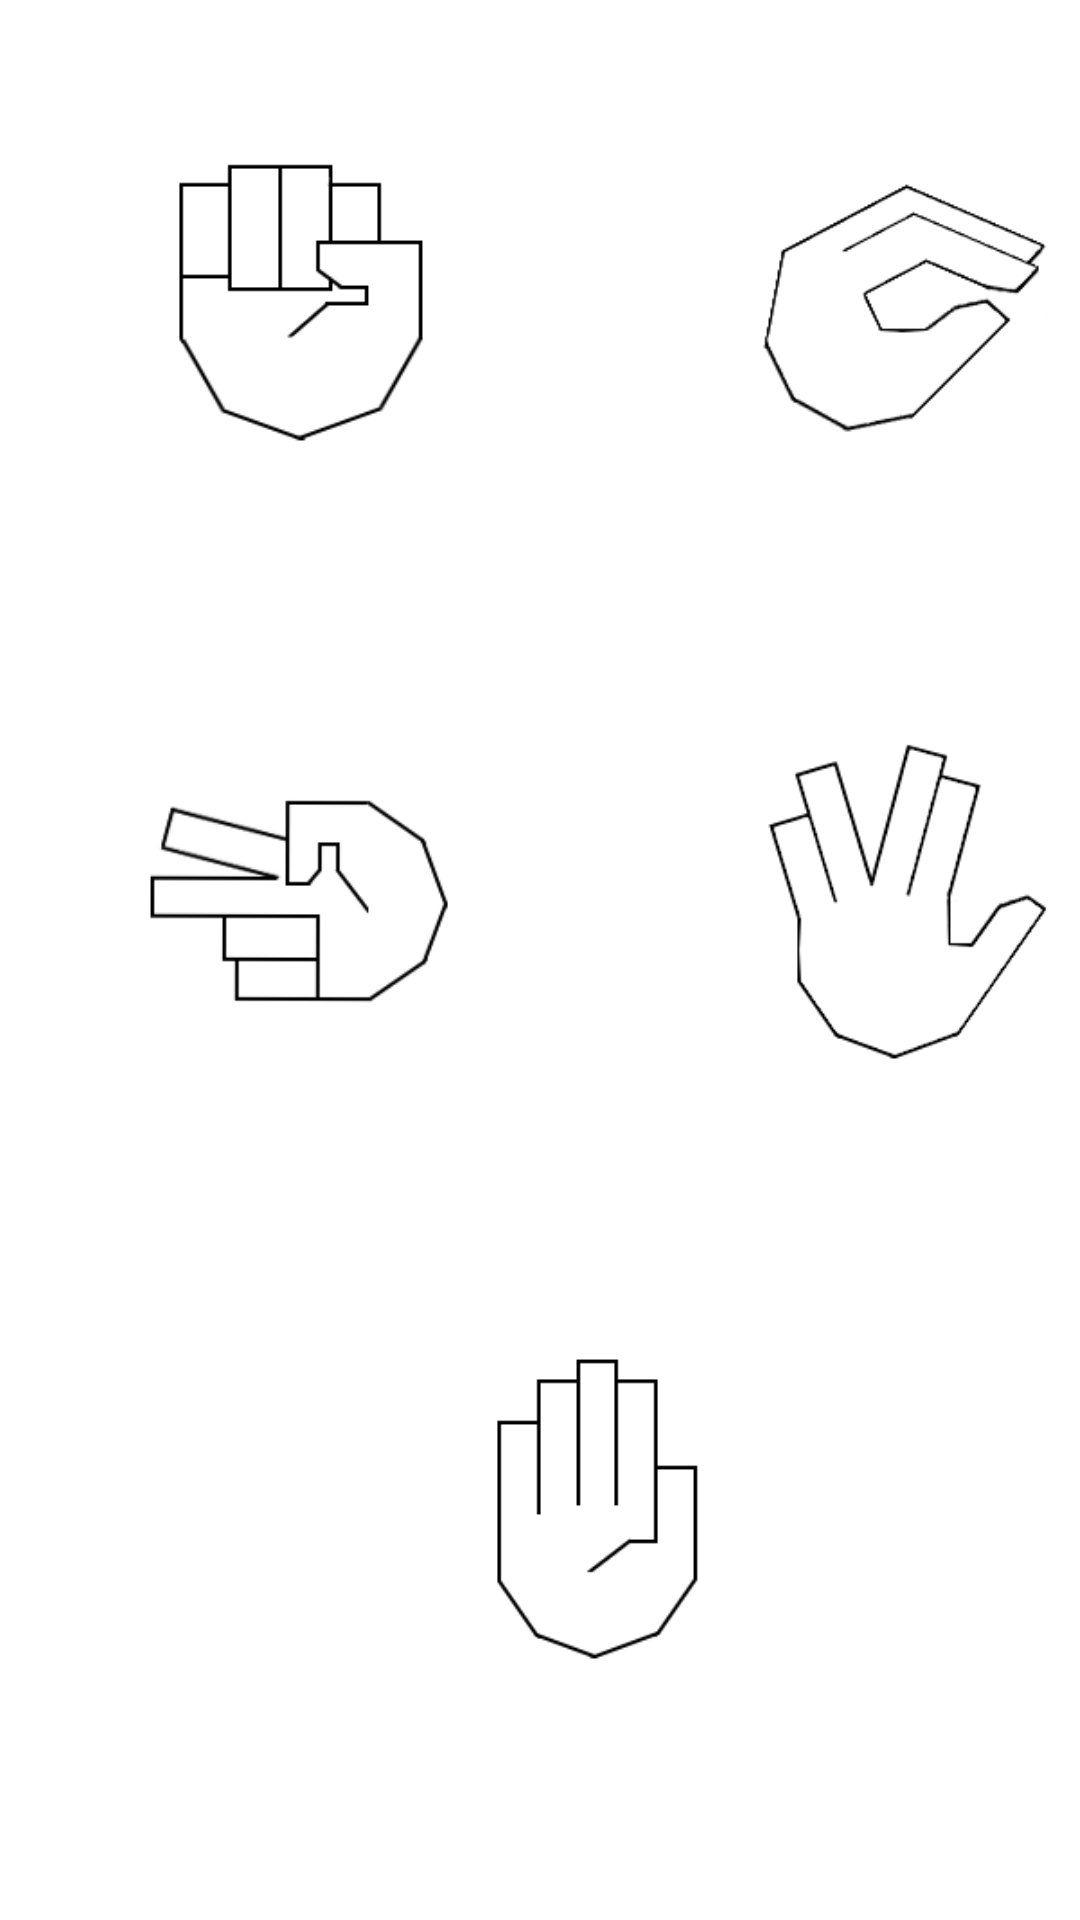

Android layout source for this screen:
<!-- AndroidManifest.xml: application theme Theme.Lab2 -->
<!-- res/layout/activity_main.xml -->
<?xml version="1.0" encoding="utf-8"?>
<LinearLayout xmlns:android="http://schemas.android.com/apk/res/android"
    xmlns:tools="http://schemas.android.com/tools"
    android:orientation="vertical"
    android:layout_width="match_parent"
    android:layout_height="match_parent"
    tools:context=".MainActivity">

    <androidx.appcompat.widget.Toolbar
        android:id="@+id/toolbar"
        android:layout_width="match_parent"
        android:layout_height="wrap_content"
        android:background="?attr/colorPrimary"
        android:logo="@drawable/logo"
        android:minHeight="?attr/actionBarSize"
        android:theme="?attr/actionBarTheme" />

    <FrameLayout
        android:id="@+id/gameContainer"
        android:layout_width="match_parent"
        android:layout_height="match_parent">
        <LinearLayout
            android:id="@+id/gameField"
            android:orientation="vertical"
            android:layout_width="match_parent"
            android:layout_height="wrap_content">
            <GridLayout
                android:layout_width="match_parent"
                android:layout_height="wrap_content"
                android:columnCount="2"
                android:rowCount="3">

                <ImageButton
                    android:id="@+id/stoneButton"
                    android:layout_row="0"
                    android:layout_column="0"
                    android:background="@null"
                    android:scaleX="0.6"
                    android:scaleY="0.6"
                    android:src="@drawable/stone" />

                <ImageButton
                    android:id="@+id/scissorsButton"

                    android:layout_row="1"
                    android:layout_column="0"
                    android:background="@null"
                    android:scaleX="0.6"
                    android:scaleY="0.6"
                    android:src="@drawable/scissors" />

                <ImageButton
                    android:id="@+id/paperButton"

                    android:layout_row="2"
                    android:layout_column="0"
                    android:layout_columnSpan="2"
                    android:layout_gravity="fill"
                    android:scaleX="0.6"
                    android:scaleY="0.6"
                    android:src="@drawable/paper"
                    android:background="@null" />

                <ImageButton
                    android:id="@+id/lizardButton"
                    android:layout_row="0"
                    android:layout_column="1"
                    android:layout_columnSpan="1"
                    android:background="@null"
                    android:scaleX="0.6"
                    android:scaleY="0.6"
                    android:src="@drawable/lizard" />

                <ImageButton
                    android:id="@+id/spokButton"
                    android:layout_row="1"
                    android:layout_column="1"
                    android:background="@null"
                    android:scaleX="0.6"
                    android:scaleY="0.6"
                    android:src="@drawable/spok" />
            </GridLayout>

            <Space
                android:layout_width="wrap_content"
                android:layout_height="wrap_content"/>

            <LinearLayout
                android:orientation="horizontal"
                android:layout_width="match_parent"
                android:layout_height="wrap_content"
                android:padding="25dp">

                <TextView
                    android:id="@+id/textView"
                    android:layout_width="0dp"
                    android:layout_height="wrap_content"
                    android:layout_weight="1"
                    android:text="@string/score" />

                <TextView
                    android:id="@+id/playerScoreTextView"
                    android:layout_width="0dp"

                    android:layout_height="wrap_content"
                    android:layout_weight="1"
                    android:text="0" />

                <TextView
                    android:id="@+id/textView2"
                    android:layout_width="0dp"
                    android:layout_height="wrap_content"
                    android:layout_weight="1"
                    android:text=":" />

                <TextView
                    android:id="@+id/computerScoreTextView"
                    android:layout_width="0dp"
                    android:layout_height="wrap_content"
                    android:layout_weight="1"
                    android:text="0" />
            </LinearLayout>

            <Space
                android:layout_width="wrap_content"
                android:layout_height="wrap_content"/>
        </LinearLayout>
    </FrameLayout>

</LinearLayout>
<!-- resources referenced by this layout -->
<resources>
  <!-- drawable lizard: png bitmap (drawable, 5540 bytes) -->
  <!-- drawable logo: png bitmap (drawable, 22143 bytes) -->
  <!-- drawable paper: png bitmap (drawable, 2372 bytes) -->
  <!-- drawable scissors: png bitmap (drawable, 6981 bytes) -->
  <!-- drawable spok: png bitmap (drawable, 7520 bytes) -->
  <!-- drawable stone: png bitmap (drawable, 3761 bytes) -->
  <string name="score">Score:</string>
  <style name="Theme.Lab2" parent="Theme.MaterialComponents.DayNight.NoActionBar">
          
          <item name="colorPrimary">@color/navy</item>
          <item name="colorPrimaryVariant">@color/dark_blue</item>
          <item name="colorOnPrimary">@color/gray_500</item>
          
          <item name="colorSecondary">@color/teal_200</item>
          <item name="colorSecondaryVariant">@color/teal_200</item>
          <item name="colorOnSecondary">@color/black</item>
  
          <item name="android:colorBackground">@color/gray_900</item>
          
          <item name="android:statusBarColor">?attr/colorPrimaryVariant</item>
          
      </style>
  <color name="navy">#004077</color>
  <color name="dark_blue">#091C68</color>
  <color name="gray_500">#9E9E9E</color>
  <color name="teal_200">#FF03DAC5</color>
  <color name="black">#FF000000</color>
  <color name="gray_900">#212121</color>
</resources>
